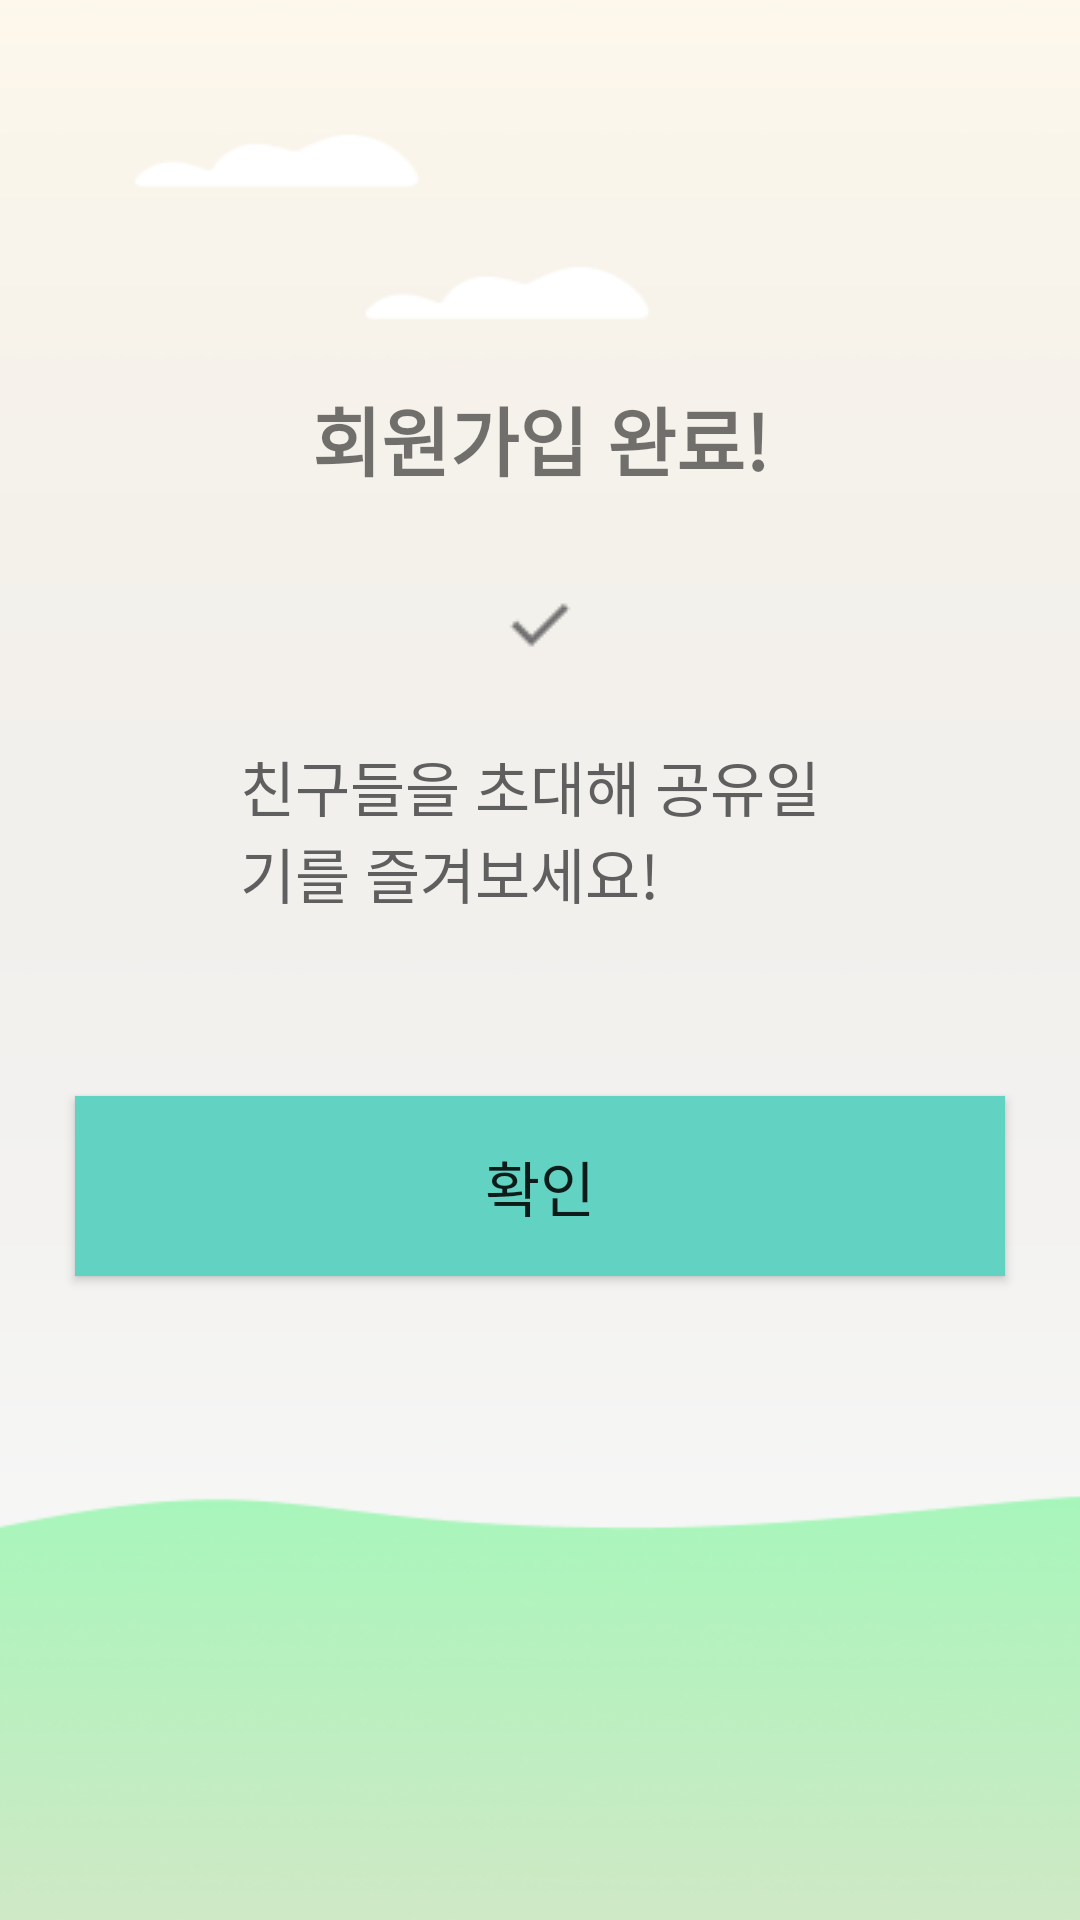

Android layout source for this screen:
<!-- AndroidManifest.xml: application theme Theme.Diary -->
<!-- res/layout/join_complete.xml -->
<?xml version="1.0" encoding="utf-8"?>
<LinearLayout xmlns:android="http://schemas.android.com/apk/res/android"
    xmlns:app="http://schemas.android.com/apk/res-auto"
    android:layout_width="match_parent"
    android:layout_height="match_parent"
    android:background="@drawable/mainframe2"
    android:orientation="vertical">

    <LinearLayout
        android:layout_width="match_parent"
        android:layout_height="match_parent"
        android:orientation="vertical">

        <View
            android:id="@+id/view5"
            android:layout_width="match_parent"
            android:layout_height="0dp"
            android:layout_weight="2" />

        <LinearLayout
            android:layout_width="match_parent"
            android:layout_height="0dp"
            android:layout_weight="8"
            android:orientation="vertical">

            <TextView
                android:id="@+id/textView9"
                android:layout_width="match_parent"
                android:layout_height="wrap_content"
                android:text="회원가입 완료!"
                android:textAlignment="center"
                android:textSize="25dp"
                android:textStyle="bold"
                android:layout_marginBottom="30dp"/>

            <ImageView
                android:id="@+id/imageView6"
                android:layout_width="match_parent"
                android:layout_height="wrap_content"
                app:srcCompat="@drawable/check"
                android:layout_marginBottom="25dp"/>

            <TextView
                android:id="@+id/textView10"
                android:layout_width="200dp"
                android:layout_height="wrap_content"
                android:textSize="20dp"
                android:textColor="#605F5F"
                android:text="친구들을 초대해 공유일기를 즐겨보세요!"
                android:layout_gravity="center"
                />

            <Button
                android:id="@+id/button4"
                android:layout_width="match_parent"
                android:layout_height="60dp"
                android:layout_marginLeft="25dp"
                android:layout_marginTop="60dp"
                android:layout_marginRight="25dp"
                android:background="#62D2C3"
                android:text="확인"
                android:textSize="20dp" />
        </LinearLayout>
    </LinearLayout>
</LinearLayout>
<!-- resources referenced by this layout -->
<resources>
  <!-- drawable check: png bitmap (drawable, 317 bytes) -->
  <!-- drawable mainframe2: png bitmap (drawable, 27705 bytes) -->
  <style name="Theme.Diary" parent="Theme.AppCompat.Light">
          
          <item name="colorPrimary">@color/purple_500</item>
          <item name="colorPrimaryVariant">#B2AFB9</item>
          <item name="colorOnPrimary">@color/white</item>
          
          <item name="colorSecondary">@color/teal_200</item>
          <item name="colorSecondaryVariant">@color/teal_700</item>
          <item name="colorOnSecondary">@color/black</item>
          
          <item name="android:statusBarColor" tools:targetApi="l">?attr/colorPrimaryVariant</item>
          <item name="windowActionBar">false</item>
          <item name="windowNoTitle">true</item>
  
          
      </style>
  <!-- not gathered from this repository: default colours our renderer supplied (Android Studio template values) -->
  <color name="purple_500">#FF6200EE</color>
  <color name="teal_200">#FF03DAC5</color>
  <color name="teal_700">#FF018786</color>
  <color name="black">#FF000000</color>
  <color name="white">#FFFFFFFF</color>
</resources>
